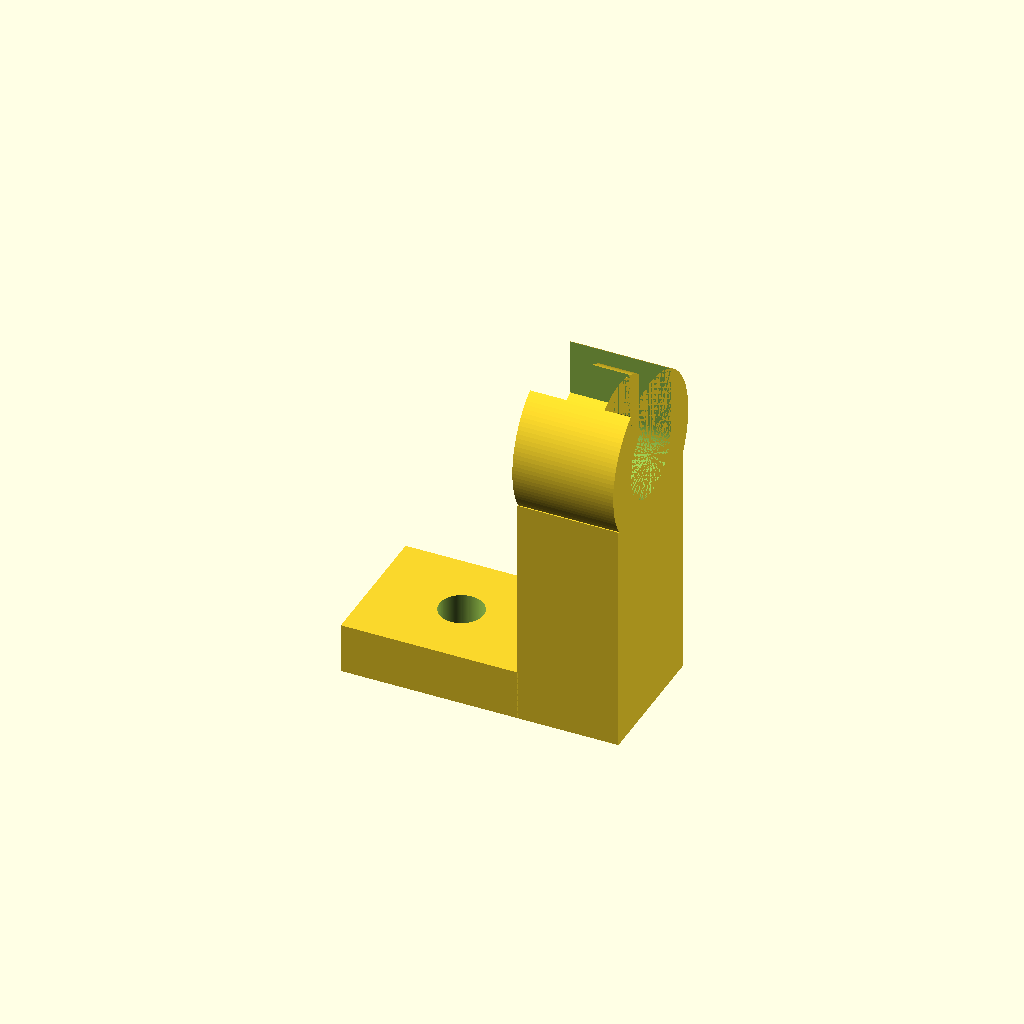
Cell 1 — every parameter at its default value.
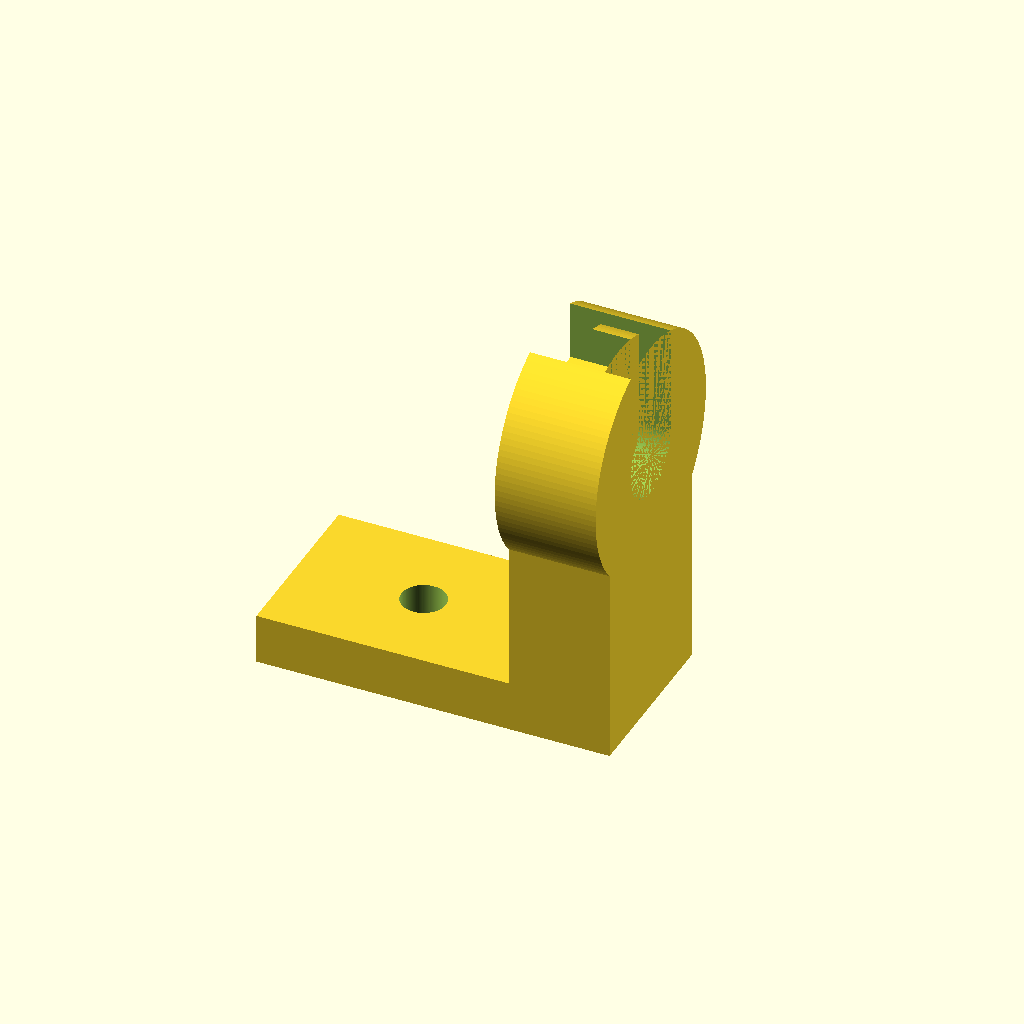
Cell 2: wall = 6 (everything else at default).
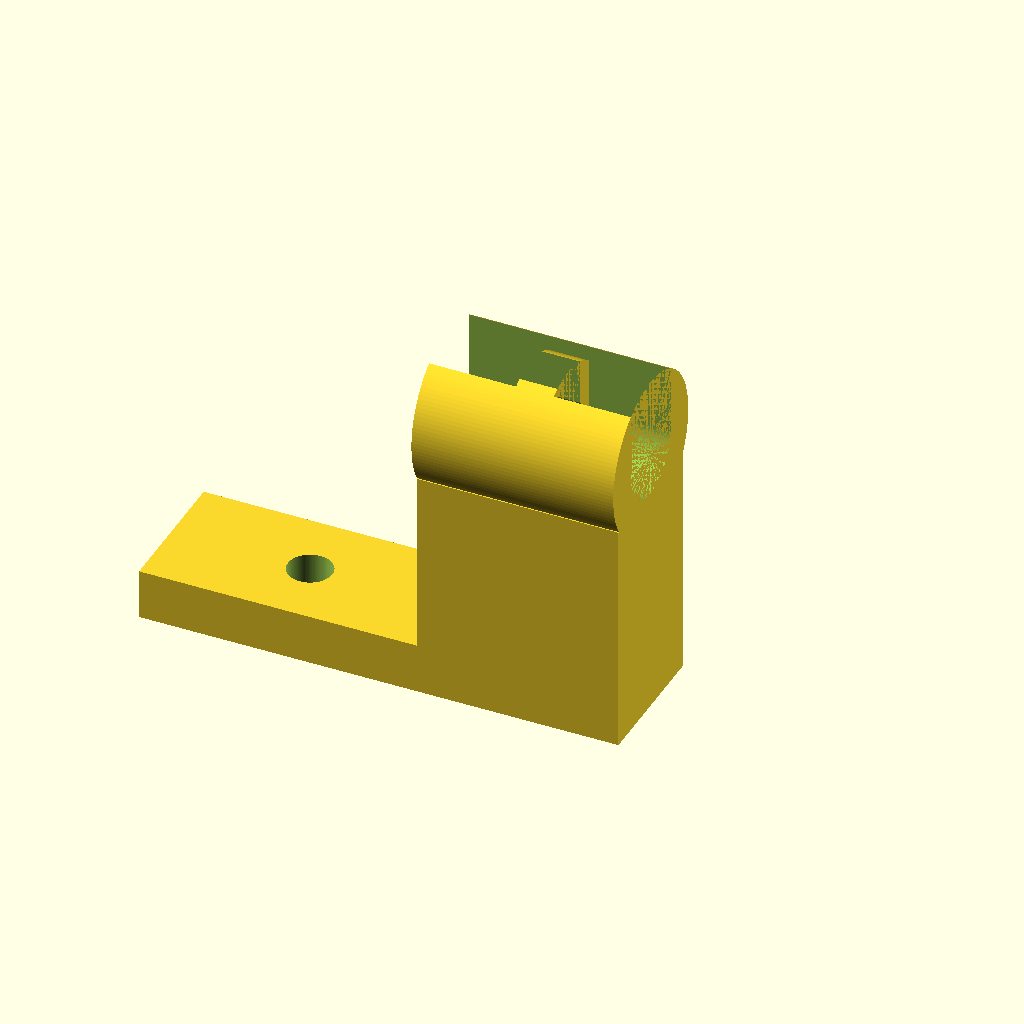
Cell 3: h = 16 (everything else at default).
One fixed orthographic camera (rotation 55°, 0°, 25°; colour scheme Cornfield) for every cell.
Source of the model, one-offs/taz-palette-clip.scad:
$fn=128;

wall = 3;
h = 8;

module clip(d, h = h, cutout_pct = 0.7) {
    difference() {
        cylinder(d = d + wall*2, h=h);
        cylinder(d=d, h=100);
        clip_hole = d*cutout_pct;
        translate([0, -clip_hole/2, 0]) cube([100, clip_hole, 100]);
    }
}

clip_d = 8;
tube_d = 6.75;
notch_d = 4.75;
notch_h = 3;
w = clip_d + wall;

rotate([0, -90, 0])
difference() {
    union() {
        translate([0, -w/2, 0]) cube([22 - tube_d/2, w, h]);
        translate([22, 0, 0]) clip(tube_d, cutout_pct = 1);
        translate([22, 0, h/2 - notch_h/2]) clip(notch_d, notch_h, cutout_pct = 0.8);
        translate([0, -w/2, h]) cube([4, w, h+wall*2]);
    }
    translate([-50, 0, h + h/2 + wall]) rotate([0, 90, 0]) cylinder(d = 3.5, h=100);
}
Parameter table extracted from the source (name, type, default, range or options):
wall: number, default 3
h: number, default 8
